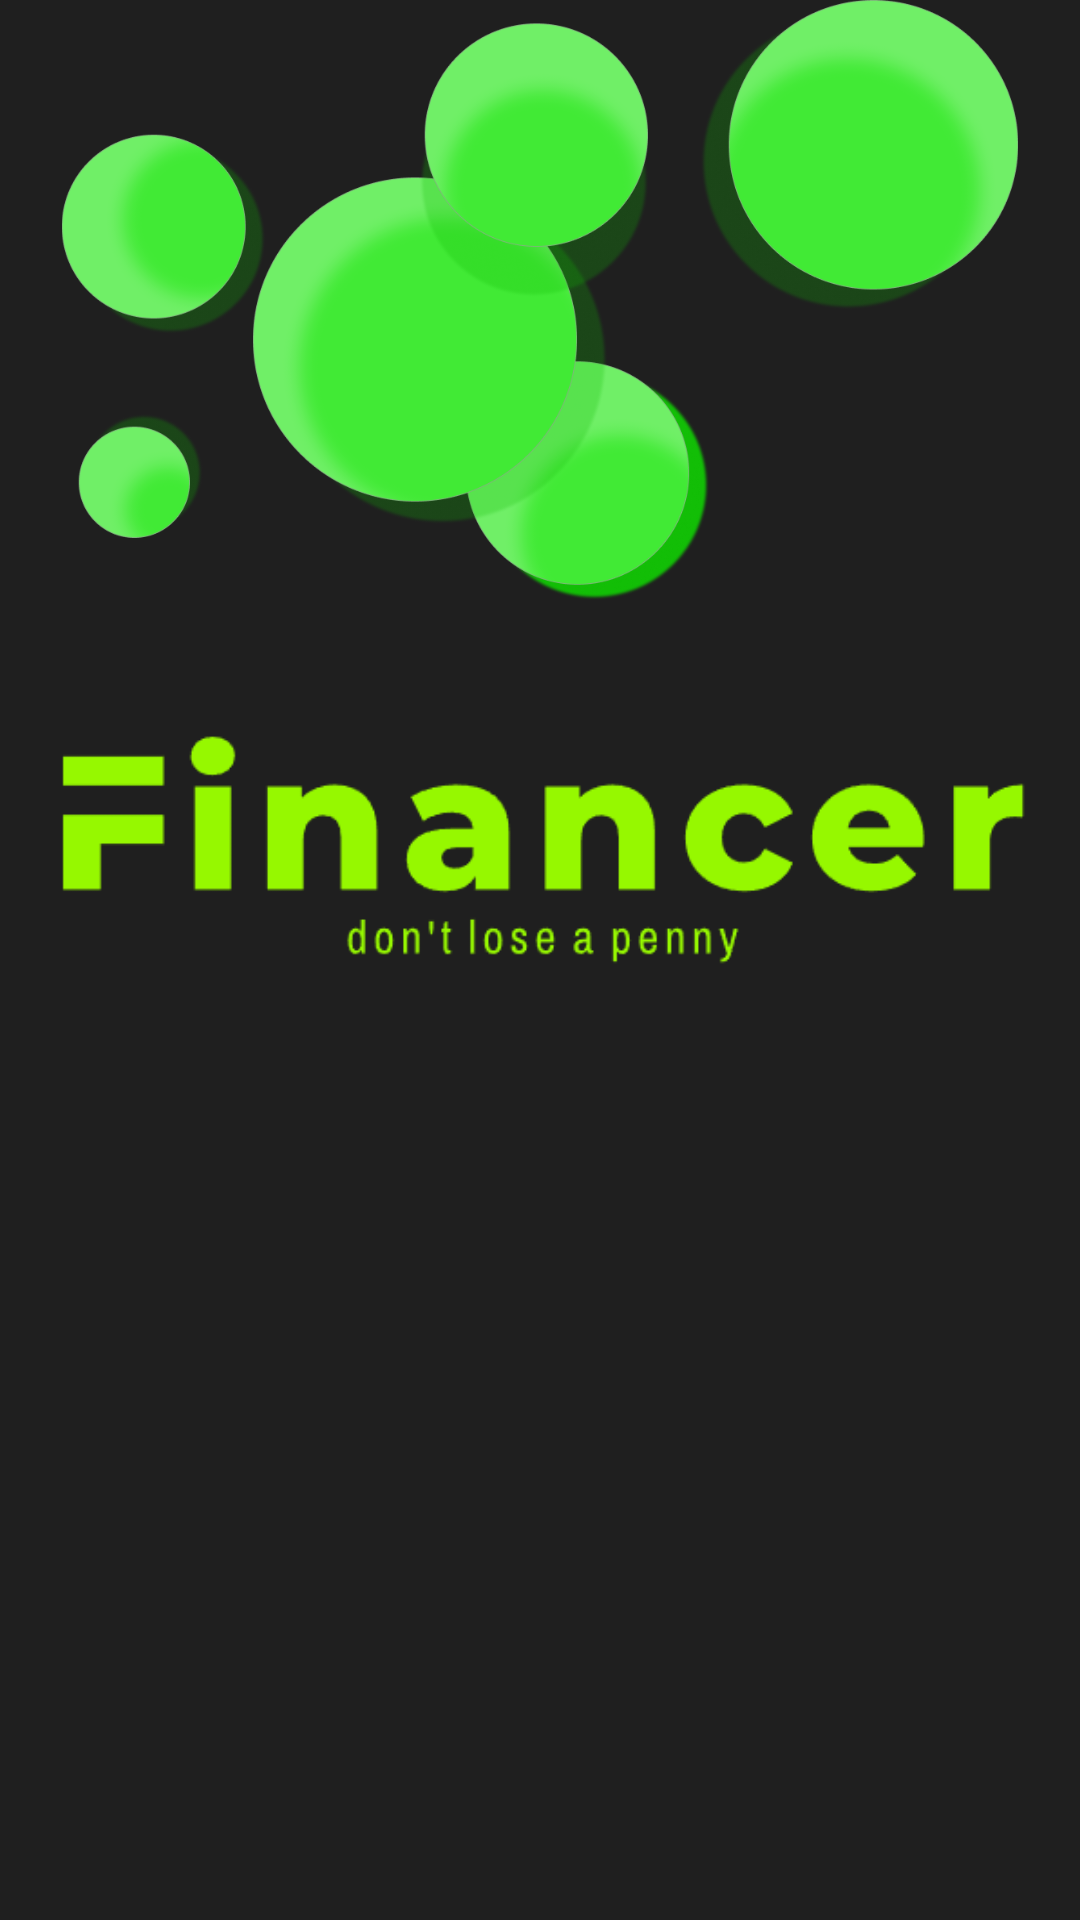

Produce the Android XML layout that renders to this screen, including the resource entries it uses.
<!-- AndroidManifest.xml: application theme Theme.Kursovaya2024 -->
<!-- res/layout/activity_entry.xml -->
<?xml version="1.0" encoding="utf-8"?>
<androidx.constraintlayout.widget.ConstraintLayout xmlns:android="http://schemas.android.com/apk/res/android"
    xmlns:app="http://schemas.android.com/apk/res-auto"
    xmlns:tools="http://schemas.android.com/tools"
    android:layout_width="match_parent"
    android:layout_height="match_parent"
    tools:context=".EntryActivity"
    android:background="@color/background"
    android:screenOrientation="portrait">

    <androidx.constraintlayout.utils.widget.ImageFilterView
        android:id="@+id/entry_top_icon_IV"
        android:layout_width="match_parent"
        android:layout_height="200sp"
        app:layout_constraintStart_toStartOf="parent"
        app:layout_constraintEnd_toEndOf="parent"
        app:layout_constraintTop_toTopOf="parent"
        android:src="@drawable/entry_top_icon"/>


    <ImageView
        android:id="@+id/entry_logo_IV"
        android:layout_width="wrap_content"
        android:layout_height="wrap_content"
        android:src="@drawable/financer_logo"
        app:layout_constraintStart_toStartOf="parent"
        app:layout_constraintEnd_toEndOf="parent"
        app:layout_constraintTop_toBottomOf="@id/entry_top_icon_IV"
        android:padding="15sp"/>

    <FrameLayout
        android:id="@+id/entry_frame_layout"
        android:layout_width="match_parent"
        android:layout_height="wrap_content"
        app:layout_constraintBottom_toBottomOf="parent"
        app:layout_constraintTop_toBottomOf="@id/entry_logo_IV">
    </FrameLayout>


</androidx.constraintlayout.widget.ConstraintLayout>
<!-- resources referenced by this layout -->
<resources>
  <color name="background">#1f1f1f</color>
  <!-- drawable entry_top_icon: png bitmap (drawable, 190032 bytes) -->
  <!-- drawable financer_logo: png bitmap (drawable, 5729 bytes) -->
  <style name="Theme.Kursovaya2024" parent="Theme.MaterialComponents.DayNight.NoActionBar">
          
          <item name="colorPrimary">@color/background</item>
          <item name="colorPrimaryVariant">@color/background</item>
          <item name="colorOnPrimary">@color/background</item>
          
          <item name="colorSecondary">@color/subpanel_green</item>
          <item name="colorSecondaryVariant">@color/subpanel_green</item>
          <item name="colorOnSecondary">@color/subpanel_green</item>
          
          <item name="android:statusBarColor">?attr/colorPrimaryVariant</item>
          
      </style>
  <color name="subpanel_green">#41EA35</color>
</resources>
